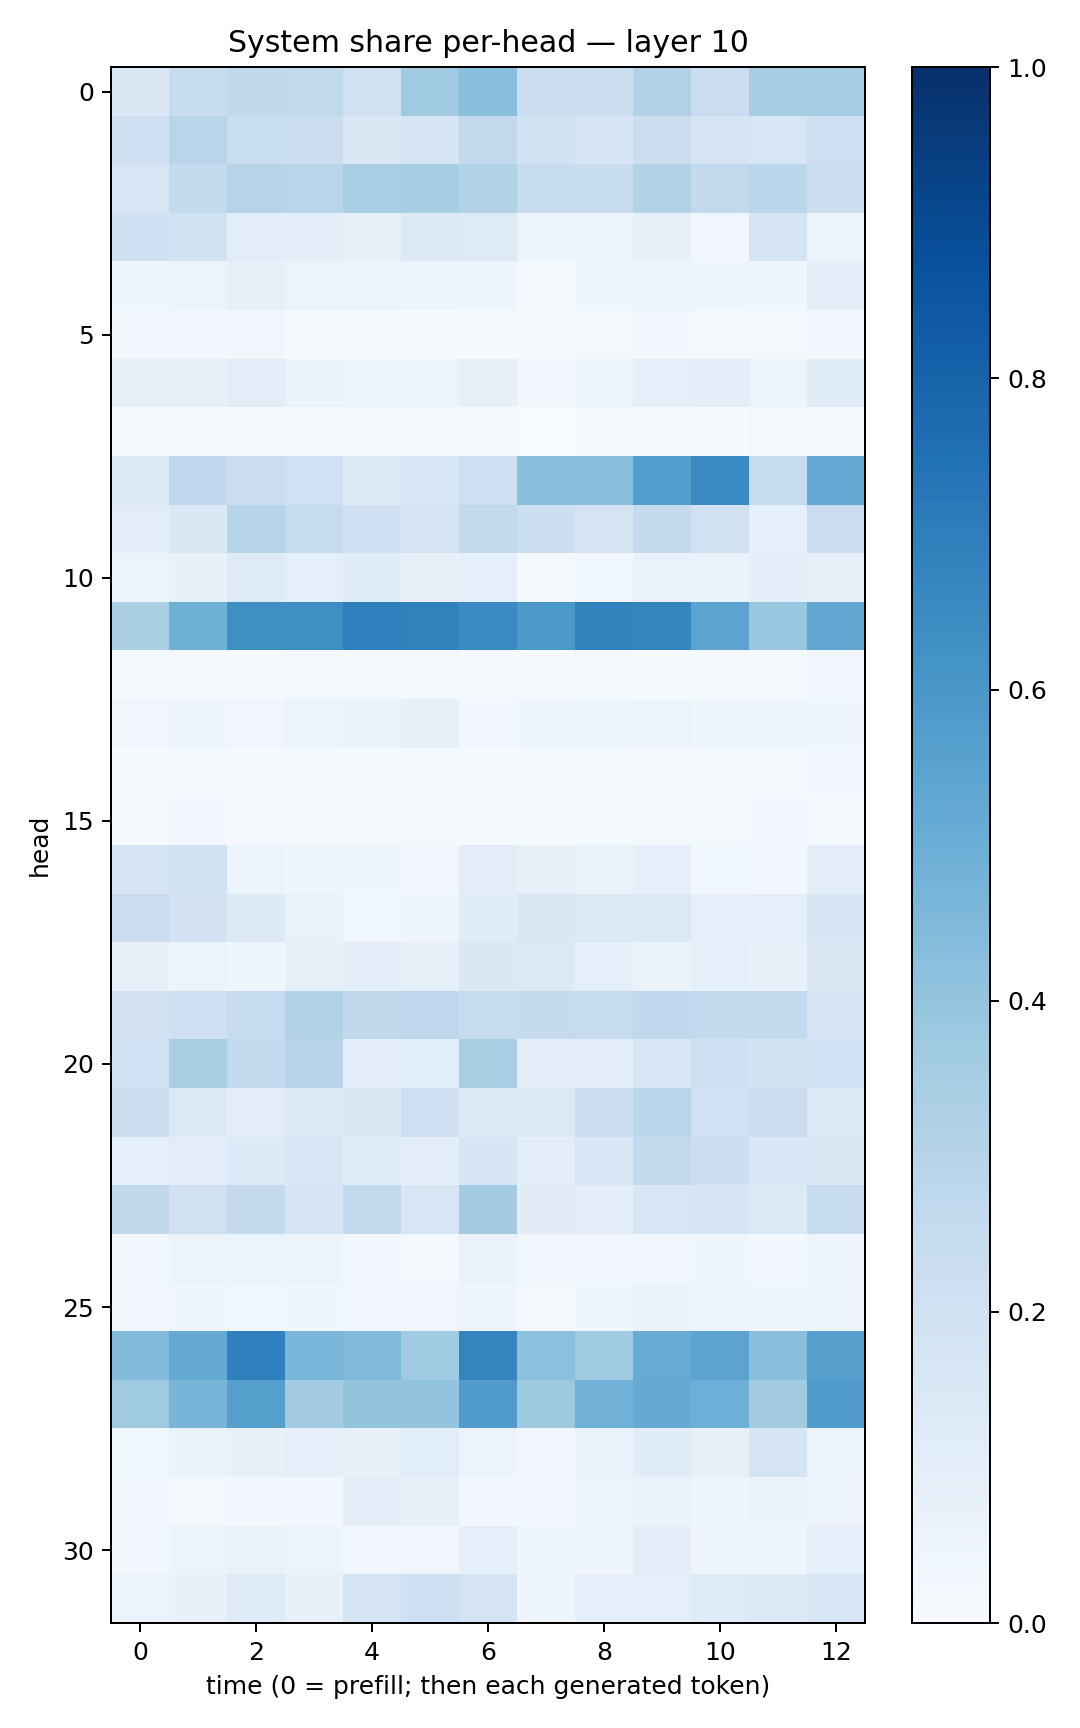

Values plotted in this chart, from the file beside it:
0.1474923, 0.24178496, 0.27216992, 0.26336592, 0.19624175, 0.36840087, 0.4199935, 0.22502112, 0.21686327, 0.31805944, 0.22851728, 0.35017955, 0.35472527
0.2051, 0.2903, 0.2318, 0.2264, 0.1474, 0.1696, 0.2578, 0.1939, 0.1669, 0.2248, 0.1763, 0.1609, 0.2117
0.1588, 0.254, 0.3038, 0.291, 0.3444, 0.3539, 0.3161, 0.2421, 0.2414, 0.3119, 0.2616, 0.2871, 0.2264
0.2063, 0.1949, 0.09693, 0.09753, 0.07045, 0.131, 0.1221, 0.04796, 0.06018, 0.07976, 0.03404, 0.1691, 0.06078
0.04647, 0.05703, 0.07864, 0.05539, 0.05426, 0.0491, 0.0466, 0.02203, 0.03982, 0.04821, 0.04718, 0.04182, 0.09554
0.02468, 0.02458, 0.03125, 0.01483, 0.006512, 0.006608, 0.01421, 0.005111, 0.01801, 0.02574, 0.02173, 0.02018, 0.02535
0.08403, 0.08017, 0.1045, 0.06329, 0.06078, 0.05964, 0.0838, 0.03167, 0.06094, 0.08906, 0.09548, 0.0614, 0.1146
0.01955, 0.01061, 0.007788, 0.01487, 0.01587, 0.01811, 0.00839, 0.0012, 0.005766, 0.01303, 0.007299, 0.01865, 0.009656
0.1335, 0.2657, 0.227, 0.1997, 0.1275, 0.1524, 0.2142, 0.4208, 0.4223, 0.5717, 0.6543, 0.2426, 0.5244
0.1037, 0.1484, 0.2997, 0.2443, 0.205, 0.1727, 0.2603, 0.2186, 0.1728, 0.2521, 0.1968, 0.0919, 0.2296
0.06143, 0.07211, 0.1234, 0.0915, 0.1203, 0.08047, 0.08931, 0.02111, 0.03787, 0.06719, 0.07022, 0.09874, 0.07592
0.3368, 0.4916, 0.6361, 0.6347, 0.6939, 0.6854, 0.6519, 0.5956, 0.6848, 0.6715, 0.545, 0.3862, 0.5313
0.01306, 0.009072, 0.01164, 0.01613, 0.01737, 0.0154, 0.008987, 0.01116, 0.01824, 0.01518, 0.01525, 0.01517, 0.02993
0.03258, 0.04926, 0.03471, 0.05267, 0.06516, 0.07939, 0.02375, 0.04501, 0.04875, 0.05497, 0.04427, 0.04277, 0.0452
0.01239, 0.01459, 0.01362, 0.01336, 0.01545, 0.01196, 0.005562, 0.01318, 0.01192, 0.01105, 0.01633, 0.01707, 0.02454
0.01404, 0.02766, 0.01044, 0.01989, 0.01658, 0.02065, 0.0149, 0.007772, 0.01406, 0.02079, 0.0217, 0.02654, 0.02079
0.1648, 0.19, 0.06054, 0.04179, 0.04484, 0.03246, 0.1028, 0.07072, 0.06255, 0.08683, 0.03565, 0.03092, 0.09909
0.2295, 0.1798, 0.1312, 0.06803, 0.03812, 0.04888, 0.1171, 0.1509, 0.1402, 0.1373, 0.08695, 0.08879, 0.1665
0.07875, 0.05989, 0.03938, 0.0838, 0.09856, 0.08367, 0.1423, 0.1307, 0.08936, 0.06545, 0.09234, 0.07082, 0.1509
0.1819, 0.2068, 0.2483, 0.3141, 0.2708, 0.2738, 0.2413, 0.2531, 0.2384, 0.2685, 0.2607, 0.2557, 0.1747
0.2017, 0.3394, 0.2552, 0.2949, 0.1023, 0.1077, 0.3403, 0.1053, 0.1018, 0.1552, 0.2093, 0.185, 0.2007
0.2188, 0.1369, 0.1014, 0.1286, 0.1519, 0.2041, 0.1256, 0.1377, 0.2156, 0.2844, 0.2023, 0.2203, 0.1372
0.08611, 0.1033, 0.134, 0.1608, 0.116, 0.09537, 0.1663, 0.09616, 0.1553, 0.2579, 0.2187, 0.1562, 0.1482
0.2732, 0.1987, 0.252, 0.1707, 0.2637, 0.1631, 0.3569, 0.1109, 0.09563, 0.1613, 0.1662, 0.1353, 0.2467
0.0279, 0.05429, 0.05948, 0.05659, 0.0299, 0.02258, 0.06947, 0.03185, 0.02373, 0.03472, 0.03967, 0.02678, 0.04432
0.03488, 0.04229, 0.03572, 0.04042, 0.03339, 0.03507, 0.04945, 0.01811, 0.04228, 0.06512, 0.0485, 0.04097, 0.04517
0.4443, 0.5165, 0.6897, 0.4636, 0.4425, 0.3683, 0.6739, 0.4168, 0.3691, 0.51, 0.5458, 0.4236, 0.5624
0.3701, 0.4706, 0.5648, 0.3601, 0.3996, 0.4021, 0.5804, 0.3723, 0.4821, 0.5126, 0.4933, 0.3585, 0.5784
0.038, 0.06514, 0.0751, 0.09038, 0.07512, 0.1058, 0.05651, 0.03276, 0.06678, 0.1148, 0.08257, 0.1663, 0.05467
0.02355, 0.02177, 0.02513, 0.02969, 0.0968, 0.07262, 0.02864, 0.0315, 0.06077, 0.06251, 0.03991, 0.06416, 0.05658
0.02469, 0.06091, 0.06752, 0.05478, 0.03093, 0.03387, 0.0892, 0.03929, 0.03991, 0.1, 0.05047, 0.04113, 0.09145
0.05924, 0.07592, 0.1219, 0.0768, 0.1651, 0.2052, 0.1741, 0.04153, 0.09207, 0.08722, 0.1232, 0.1252, 0.1556
